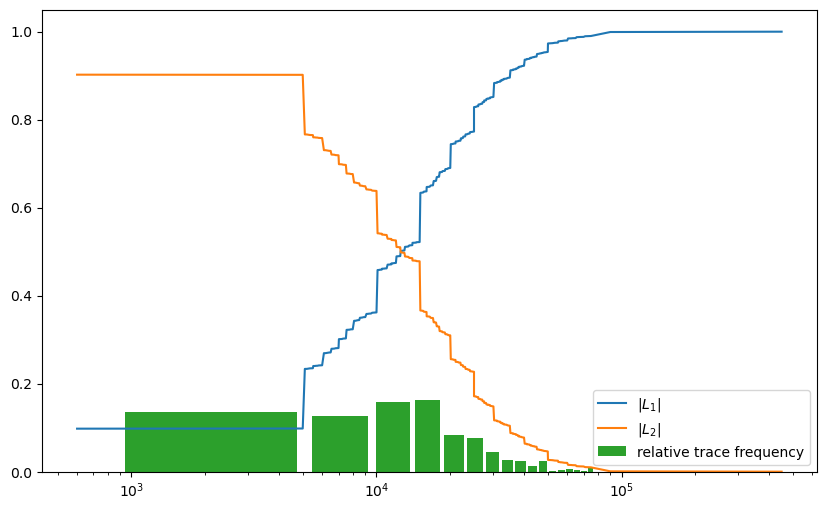

The file beside this chart, header and first rows:
0.0977498492494208, 0.9022501507505792, 6.347392808403948e-05
0.09781, 0.9022, 6.347392808403948e-05
0.09788, 0.9021, 3.173696404201974e-05
0.09791, 0.9021, 0.0001269
0.09804, 0.902, 3.173696404201974e-05
0.09807, 0.9019, 3.173696404201974e-05
0.0981, 0.9019, 0.1355
0.2336, 0.7664, 9.521089212605922e-05
0.2336, 0.7664, 0.0003808
0.234, 0.766, 3.173696404201974e-05
0.2341, 0.7659, 3.173696404201974e-05
0.2341, 0.7659, 0.0003808
0.2345, 0.7655, 0.0003491
0.2348, 0.7652, 3.173696404201974e-05
0.2349, 0.7651, 0.0002222
0.2351, 0.7649, 0.005078
0.2402, 0.7598, 3.173696404201974e-05
0.2402, 0.7598, 0.0003491
0.2405, 0.7595, 3.173696404201974e-05
0.2406, 0.7594, 0.0002222
0.2408, 0.7592, 0.0005713
0.2414, 0.7586, 0.0002539
0.2416, 0.7584, 3.173696404201974e-05
0.2416, 0.7584, 0.0001587
0.2418, 0.7582, 0.02739
0.2692, 0.7308, 0.0001269
0.2693, 0.7307, 3.173696404201974e-05
0.2694, 0.7306, 3.173696404201974e-05
0.2694, 0.7306, 0.0003808
0.2698, 0.7302, 0.0004443
0.2702, 0.7298, 0.0005395
0.2707, 0.7293, 3.173696404201974e-05
0.2708, 0.7292, 0.0001587
0.2709, 0.7291, 3.173696404201974e-05
0.271, 0.729, 0.008347
0.2793, 0.7207, 3.173696404201974e-05
0.2793, 0.7207, 6.347392808403948e-05
0.2794, 0.7206, 3.173696404201974e-05
0.2794, 0.7206, 9.521089212605922e-05
0.2795, 0.7205, 3.173696404201974e-05
0.2796, 0.7204, 3.173696404201974e-05
0.2796, 0.7204, 0.0002539
0.2799, 0.7201, 3.173696404201974e-05
0.2799, 0.7201, 0.0005713
0.2805, 0.7195, 3.173696404201974e-05
0.2805, 0.7195, 0.0001904
0.2807, 0.7193, 6.347392808403948e-05
0.2807, 0.7193, 3.173696404201974e-05
0.2808, 0.7192, 0.0002539
0.281, 0.719, 0.02015
0.3012, 0.6988, 3.173696404201974e-05
0.3012, 0.6988, 0.0002222
0.3014, 0.6986, 3.173696404201974e-05
0.3015, 0.6985, 0.0002856
0.3018, 0.6982, 0.000603
0.3024, 0.6976, 0.0002539
0.3026, 0.6974, 3.173696404201974e-05
0.3026, 0.6974, 0.0001904
0.3028, 0.6972, 3.173696404201974e-05
0.3029, 0.6971, 0.01945
0.3223, 0.6777, 6.347392808403948e-05
... 639 more rows
